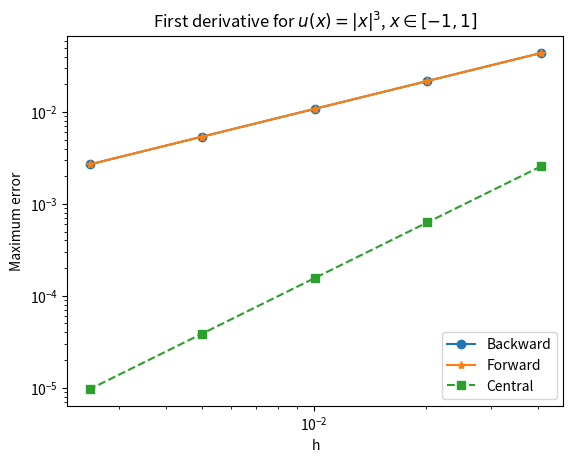

Reproduce this figure in Python.
"""
Convergence of finite difference for first derivative
"""
import numpy as np
import matplotlib.pyplot as plt

xmin, xmax = -1.0, 1.0

def fun(x):
    return x + np.exp(-np.abs(x)**3)
    
def dfun(x):
    return 1.0 - 3.0 * np.exp(-np.abs(x)**3) * x**2 * np.sign(x)

npt = [50,100,200,400,800]
errb = []; errf = []; errc = []; hh=[]
for n in npt:
    x = np.linspace(xmin,xmax,n)
    h = (xmax - xmin)/(n-1); hh.append(h)
    f = fun(x)
    # backward difference
    dfb = (f[1:-1] - f[0:-2])/h
    # forward difference
    dff = (f[2:] - f[1:-1])/h
    # central difference
    dfc = (f[2:] - f[0:-2])/(2*h)
    # exact derivative
    dfe= dfun(x[1:-1])
    # errors
    #plt.semilogy(x[1:-1], np.abs(dfe-dfc),'-o')
    errb.append(np.abs(dfe - dfb).max())
    errf.append(np.abs(dfe - dff).max())
    errc.append(np.abs(dfe - dfc).max())
    
plt.loglog(hh,errb,'o-',hh,errf,'*-',hh,errc,'s--')
plt.xlabel('h')
plt.ylabel('Maximum error')
plt.legend(('Backward','Forward','Central'),loc='lower right')
plt.title('First derivative for $u(x)=|x|^3$, $x\in[-1,1]$')
plt.show()
